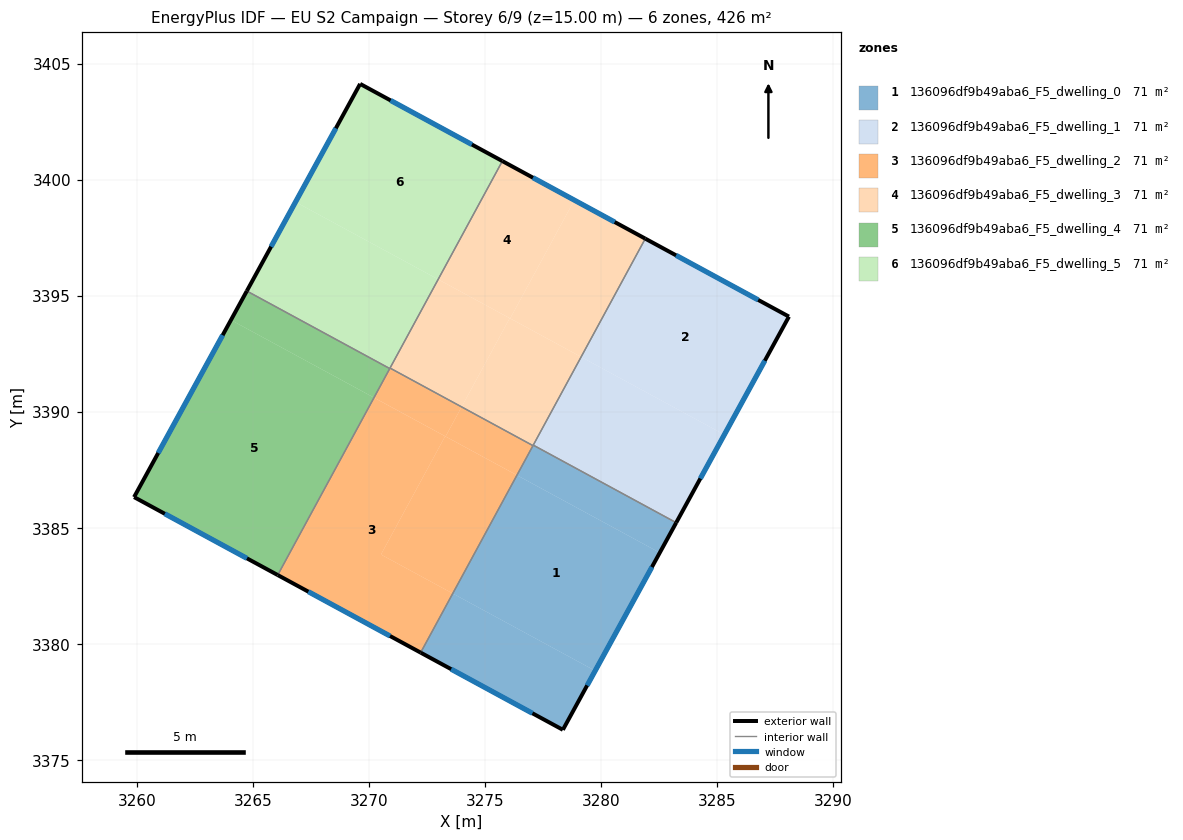
=== STOREY PLAN SPEC (per zone: floor XY polygon, exterior-wall plan segments, windows/doors) ===
zone 1: 136096df9b49aba6_F5_dwelling_0  (71.1 m²)
  floor: (3282.53, 3383.93) (3279.75, 3378.84) (3273.61, 3382.17) (3276.38, 3387.27)
  floor: (3279.75, 3378.84) (3278.35, 3376.30) (3272.23, 3379.62) (3273.61, 3382.17)
  floor: (3283.24, 3385.22) (3282.53, 3383.93) (3276.38, 3387.27) (3277.08, 3388.56)
  exterior wall: (3278.35, 3376.30) – (3283.24, 3385.22)  [10.2 m]
    window: (3279.40, 3378.21) – (3282.19, 3383.31)  [10.0 m²]
  exterior wall: (3272.23, 3379.62) – (3278.35, 3376.30)  [7.0 m]
    window: (3273.54, 3378.91) – (3277.04, 3377.01)  [6.8 m²]
  interior walls: 3
zone 2: 136096df9b49aba6_F5_dwelling_1  (71.1 m²)
  floor: (3288.09, 3394.10) (3285.31, 3389.01) (3279.14, 3392.36) (3281.91, 3397.46)
  floor: (3285.31, 3389.01) (3283.24, 3385.22) (3277.08, 3388.56) (3279.14, 3392.36)
  exterior wall: (3283.24, 3385.22) – (3288.09, 3394.10)  [10.1 m]
    window: (3284.28, 3387.12) – (3287.05, 3392.20)  [9.9 m²]
  exterior wall: (3288.09, 3394.10) – (3281.91, 3397.46)  [7.0 m]
    window: (3286.77, 3394.82) – (3283.23, 3396.74)  [6.9 m²]
  interior walls: 2
zone 3: 136096df9b49aba6_F5_dwelling_2  (71.1 m²)
  floor: (3273.28, 3388.95) (3270.52, 3383.85) (3273.61, 3382.17) (3272.23, 3379.62) (3266.07, 3382.97) (3270.22, 3390.61)
  floor: (3276.38, 3387.27) (3273.61, 3382.17) (3270.52, 3383.85) (3273.28, 3388.95)
  floor: (3277.07, 3388.54) (3276.38, 3387.27) (3273.30, 3388.94) (3273.99, 3390.21)
  floor: (3273.99, 3390.21) (3273.30, 3388.94) (3270.22, 3390.61) (3270.91, 3391.88)
  exterior wall: (3266.07, 3382.97) – (3272.23, 3379.62)  [7.0 m]
    window: (3267.39, 3382.25) – (3270.91, 3380.34)  [6.9 m²]
  interior walls: 4
zone 4: 136096df9b49aba6_F5_dwelling_3  (71.1 m²)
  floor: (3279.14, 3392.36) (3277.07, 3388.54) (3273.99, 3390.21) (3276.07, 3394.03)
  floor: (3278.85, 3399.12) (3276.08, 3394.02) (3272.98, 3395.71) (3275.75, 3400.80)
  floor: (3276.07, 3394.03) (3273.99, 3390.21) (3270.91, 3391.88) (3272.98, 3395.71)
  floor: (3281.91, 3397.46) (3279.14, 3392.36) (3276.08, 3394.02) (3278.85, 3399.12)
  exterior wall: (3281.91, 3397.46) – (3275.75, 3400.80)  [7.0 m]
    window: (3280.59, 3398.17) – (3277.07, 3400.09)  [6.9 m²]
  interior walls: 4
zone 5: 136096df9b49aba6_F5_dwelling_4  (71.1 m²)
  floor: (3270.90, 3391.86) (3270.22, 3390.61) (3264.06, 3393.95) (3264.74, 3395.20)
  floor: (3270.20, 3390.62) (3266.05, 3382.98) (3259.88, 3386.33) (3264.06, 3393.95)
  floor: (3270.22, 3390.61) (3266.07, 3382.97) (3266.05, 3382.98) (3270.20, 3390.62)
  exterior wall: (3264.74, 3395.20) – (3259.88, 3386.33)  [10.1 m]
    window: (3263.70, 3393.30) – (3260.92, 3388.23)  [9.9 m²]
  exterior wall: (3259.88, 3386.33) – (3266.07, 3382.97)  [7.0 m]
    window: (3261.21, 3385.61) – (3264.74, 3383.69)  [6.9 m²]
  interior walls: 2
zone 6: 136096df9b49aba6_F5_dwelling_5  (71.1 m²)
  floor: (3275.75, 3400.80) (3272.98, 3395.71) (3266.84, 3399.04) (3269.62, 3404.13)
  floor: (3272.98, 3395.71) (3270.90, 3391.86) (3264.74, 3395.20) (3266.84, 3399.04)
  exterior wall: (3269.62, 3404.13) – (3264.74, 3395.20)  [10.2 m]
    window: (3268.58, 3402.21) – (3265.78, 3397.11)  [10.0 m²]
  exterior wall: (3275.75, 3400.80) – (3269.62, 3404.13)  [7.0 m]
    window: (3274.44, 3401.51) – (3270.93, 3403.41)  [6.8 m²]
  interior walls: 3

=== DERIVED (storey summary) ===
Building: EU S2 Campaign
Storey: 6 of 9  (floor level z = 15.00 m)
Storey gross floor area: 426.4 m²
Zones on this storey: 6
  - 136096df9b49aba6_F5_dwelling_0: floor 71.1 m²; exterior wall 17.1 m (51.4 m²); 2 window(s) 16.8 m²; WWR 32.7%
  - 136096df9b49aba6_F5_dwelling_1: floor 71.1 m²; exterior wall 17.2 m (51.5 m²); 2 window(s) 16.8 m²; WWR 32.7%
  - 136096df9b49aba6_F5_dwelling_2: floor 71.1 m²; exterior wall 7.0 m (21.0 m²); 1 window(s) 6.9 m²; WWR 32.7%
  - 136096df9b49aba6_F5_dwelling_3: floor 71.1 m²; exterior wall 7.0 m (21.0 m²); 1 window(s) 6.9 m²; WWR 32.7%
  - 136096df9b49aba6_F5_dwelling_4: floor 71.1 m²; exterior wall 17.2 m (51.5 m²); 2 window(s) 16.8 m²; WWR 32.7%
  - 136096df9b49aba6_F5_dwelling_5: floor 71.1 m²; exterior wall 17.1 m (51.4 m²); 2 window(s) 16.8 m²; WWR 32.7%
Zone adjacency (shared interzone walls):
  - 136096df9b49aba6_F5_dwelling_0 ↔ 136096df9b49aba6_F5_dwelling_1
  - 136096df9b49aba6_F5_dwelling_0 ↔ 136096df9b49aba6_F5_dwelling_2
  - 136096df9b49aba6_F5_dwelling_0 ↔ 136096df9b49aba6_F5_dwelling_3
  - 136096df9b49aba6_F5_dwelling_1 ↔ 136096df9b49aba6_F5_dwelling_3
  - 136096df9b49aba6_F5_dwelling_2 ↔ 136096df9b49aba6_F5_dwelling_3
  - 136096df9b49aba6_F5_dwelling_2 ↔ 136096df9b49aba6_F5_dwelling_4
  - 136096df9b49aba6_F5_dwelling_2 ↔ 136096df9b49aba6_F5_dwelling_5
  - 136096df9b49aba6_F5_dwelling_3 ↔ 136096df9b49aba6_F5_dwelling_5
  - 136096df9b49aba6_F5_dwelling_4 ↔ 136096df9b49aba6_F5_dwelling_5